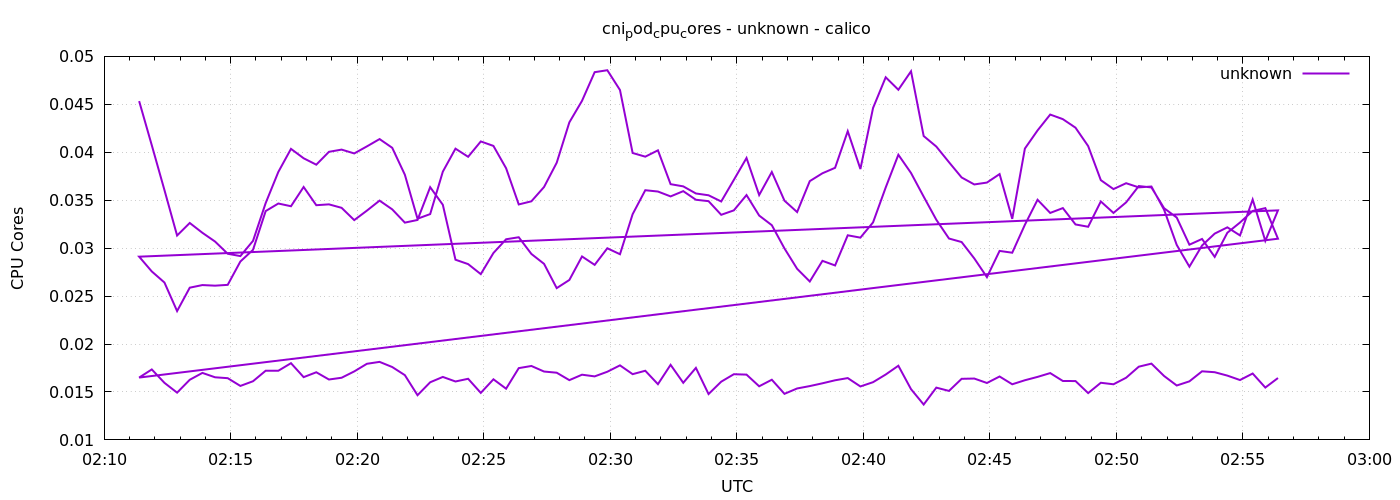

The file beside this chart, header and first rows:
1778551883	0.04533412659728004
1778551913	0.04073
1778551943	0.03606
1778551973	0.03132
1778552003	0.03263
1778552033	0.0316
1778552063	0.03069
1778552093	0.02941
1778552123	0.02917
1778552153	0.03076
1778552183	0.0347
1778552213	0.03795
1778552243	0.04035
1778552273	0.03937
1778552303	0.0387
1778552333	0.04005
1778552363	0.04028
1778552393	0.03988
1778552423	0.04061
1778552453	0.04138
1778552483	0.04047
1778552513	0.03766
1778552543	0.03307
1778552573	0.03355
1778552603	0.03798
1778552633	0.04037
1778552663	0.03953
1778552693	0.04113
1778552723	0.04066
1778552753	0.03833
1778552783	0.03456
1778552813	0.03489
1778552843	0.03638
1778552873	0.03891
1778552903	0.04312
1778552933	0.04536
1778552963	0.04835
1778552993	0.04856
1778553023	0.04649
1778553053	0.03992
1778553083	0.03954
1778553113	0.0402
1778553143	0.03667
1778553173	0.03644
1778553203	0.0357
1778553233	0.03551
1778553263	0.03487
1778553293	0.03712
1778553323	0.0394
1778553353	0.03554
1778553383	0.03794
1778553413	0.03495
1778553443	0.03376
1778553473	0.03699
1778553503	0.03781
1778553533	0.03838
1778553563	0.0422
1778553593	0.03825
1778553623	0.04462
1778553653	0.04782
1778553683	0.04652
... 212 more rows
